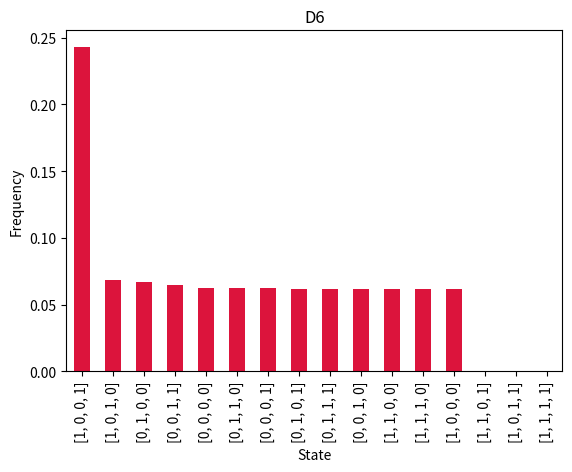

Write the Python code that produced this figure.
import random
import matplotlib.pyplot as plt
import pandas as pd

#Update functions for nodes
def update_a(a:int, b:int) -> int:
    if (a-b) < 0:
        a = 0
    elif (a-b) > 0:
        a = 1
    return a


def update_b(a:int, b:int, d:int) -> int:
    if (b-a-d) < 0:
        b = 0
    elif (b-a-d) > 0:
        b = 1
    return b

def update_c(a:int, c:int, d:int) -> int:
    if (c-a-d) < 0:
        c = 0
    elif (c-a-d) > 0:
        c = 1
    return c

def update_d(c:int, d:int) -> int:
    if (d-c) < 0:
        d = 0
    elif (d-c) > 0:
        d = 1
    return d

#Function to simulate network for a single time step
def sim(a:int, b:int, c:int, d:int) -> list:
    """Returns final state of each node for a set of initial conditions"""
    x = random.choice(['a', 'b', 'c', 'd'])
    
    if x == 'a':
        a = update_a(a,b)
    elif x == 'b':
        b = update_b(a,b,d)
    elif x == 'c':
        c = update_c(a,c,d)
    else:
        d = update_d(c,d)
      
    return [a, b, c, d]

#Function to successively run the simulation through a time period t
def repsim(t:int) -> list:
    """Runs the simulation successively for t timesteps"""
    a = random.choice([0,1])
    b = random.choice([0,1])
    c = random.choice([0,1])
    d = random.choice([0,1])
    x = sim(a,b,c,d)
    i = 0
    while i <= t:
        x = sim(x[0], x[1], x[2], x[3])
        i += 1
    return x

#Function to run the simulation n times
def runsim(n:int, t:int) -> list:
    """Returns a list of length n, conataining the final state for every sim"""
    i = 0
    arr = [[1,1,1,0],[0,1,1,1,],[1,1,0,1],[1,0,1,1],[0,0,0,1],[1,0,0,0],[1,1,1,1],[0,0,1,1],[1,1,0,0],[0,1,0,0],[0,0,1,0],[0,0,0,0]]
    while i <= n:
        y = repsim(t)
        arr.append(y)
        i += 1
    return arr

data = pd.Series(runsim(20000, 100))
data.value_counts(normalize = True).plot(kind = 'bar', color = "crimson")
plt.xlabel("State")
plt.ylabel("Frequency")
plt.title("D6")
plt.subplots_adjust(bottom=0.22, top = 0.93)
plt.show()